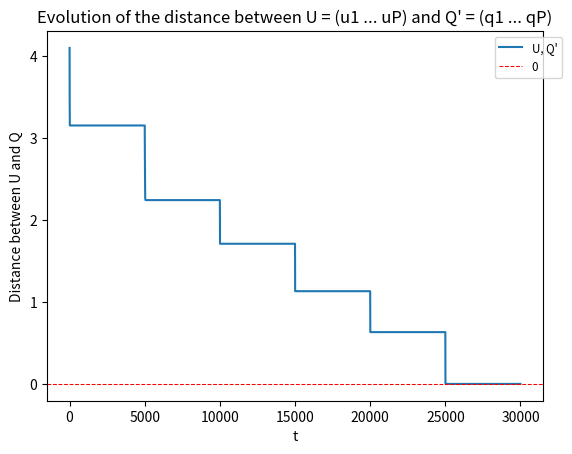
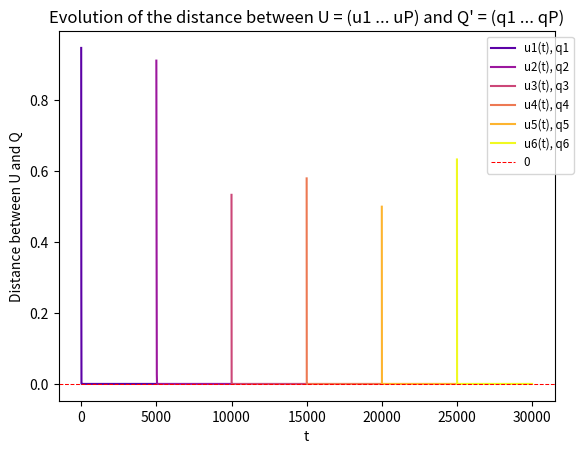
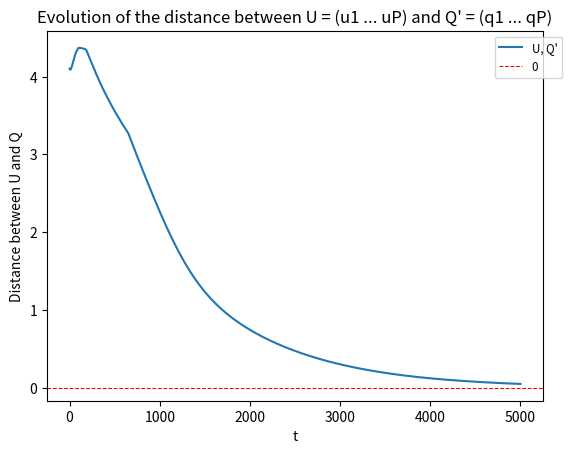
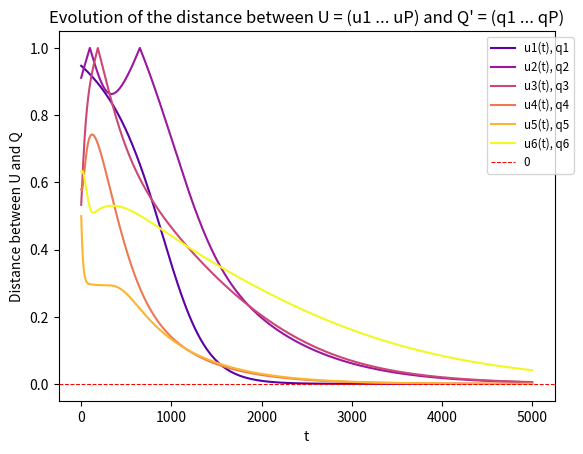

Write the Python code that produced these figures, in order.
import numpy as np
import matplotlib.pyplot as plt


SEED = 42

#Sample of dimension N_DIM
#Number of sample L_DIM
#Number of dimension of the subspace P_DIM
#Number of iteration T per principal component
N_DIM = 10
L_DIM = 15
P_DIM = 6
T_PM = 5000

K1 = 0.2
K2 = 0.4
EPS = 0.1

#Verifications of global dimension parameters
assert N_DIM < L_DIM, "global parameters aren't set correctly."
assert P_DIM < N_DIM, "global parameters aren't set correctly."

#CONVERGENCE_VAL = 1e-3



def generate_instance_PM(L):
    """
    Generates randomly an instance of data X and the P normalized initial vectors of dimension N for the problem. The rows of the matrix sums to 1.

    return:
        X: list[list[float]]
        initial_vectors: list[list[list[float]]]
    """

    X = np.random.random((N_DIM, L))
    X -= np.mean(X, axis=1, keepdims=True)

    #Verification rows sums to 0
    assert np.allclose(np.sum(X, axis=1), np.zeros(N_DIM), atol=1e-12)

    def _normalised_vector():
        """
        Generate a random vector of dimension N on the standard normal distribution.

        return:
            u: list[list[float]]
        """

        u = np.random.randn(N_DIM, 1)
        u /= np.linalg.norm(u)
        return u
    
    initial_vectors = [_normalised_vector() for _ in range(P_DIM)]
    return X, initial_vectors



def covariance_matrix(X, L):
    """
    Create the covarance matrix S associated to the data matrix X.

    return 
        S: list[list[float]]
    """

    S = (1/L)*np.dot(X, X.T)

    #Verification shape and symetry
    assert np.shape(S) == (N_DIM, N_DIM)
    assert np.all(S == S.T)
    return S



def spectral_decomposition(S):
    """
    Finds the spectral decomposition of the covariance matrix S = Q @ Lambda @ Q.T.

    return:
        Lambda: list[list[float]]
        Q: list[list[float]]
    """

    eigval, Q = np.linalg.eigh(S) 

    reversed_indices = np.argsort(eigval)[::-1]
    eigval = eigval[reversed_indices]

    Lambda = np.diag(eigval)
    Q = Q[:, reversed_indices]

    #Verification of the spectral decomposition
    assert np.allclose(S, Q @ Lambda @ Q.T, atol=1e-12)
    return Lambda, Q



def power_method(X, initial_vectors, L):
    """
    Apply the power method.

    return:
        data: dict[int, list[list[list[float]]]
            data -> (i) i-th principal component: history of values of the i-th principal component
        U: list[list[float]]
    """

    data = {p: [initial_vectors[p-1]] for p in range(1, P_DIM+1)}
    Sp = covariance_matrix(X, L)

    for p in range(1, P_DIM+1):

        for _ in range(T_PM):

            Sp_up_t = np.dot(Sp, data[p][-1])
            up_t1 = Sp_up_t/np.linalg.norm(Sp_up_t)
            data[p].append(up_t1)
            
            for p0 in range(1, P_DIM+1):
                if p0 != p:
                    data[p0].append(data[p0][-1])
        
        Sp = Sp - Sp @ data[p][-1] @ data[p][-1].T
    
    U = get_U_t(data, len(data[1])-1)
    return data, U



def update_rule(X, initial_vectors, L, k1, k2, eps):
    """
    Apply the update rule proposed in the paper.

    return:
        data: dict[int, list[list[list[float]]]
        U: list[list[float]]
    """

    data = {p: [initial_vectors[p-1]] for p in range(1, P_DIM+1)}
    S = covariance_matrix(X, L)
    
    for t in range(T_PM):
        for i in range(1, P_DIM+1):
            ui_t1 = (-k1 * sum([data[j][t] @ data[j][t].T @ data[i][t] for j in range(1, i+1)]))
            ui_t1 = ui_t1 + k2 * (S @ data[i][t])
            ui_t1 = ui_t1 * eps + data[i][t]

            ui_t1 /= np.linalg.norm(ui_t1)
            data[i].append(ui_t1)
        
        """
        if all( [np.linalg.norm(data[j][t+1] - data[j][t]) < CONVERGENCE_VAL for j in range(1, P_DIM+1)] ):
            set_T_PM(t+1)
            break
        """
    
    U = get_U_t(data, T_PM)
    return data, U



#Setter functions
def set_N_DIM(n_dim):
    """
    Setter for the global variable N_DIM.

    return:
        n_dim: int
    """
    global N_DIM
    N_DIM = n_dim
    return n_dim

def set_P_DIM(p_dim):
    """
    Setter for the global variable P_DIM.

    return:
        p_dim: int
    """
    global P_DIM
    P_DIM = p_dim
    return p_dim

def set_T_PM(t_pm):
    """
    Setter for the global variable T_PM.

    return:
        t_pm: int
    """
    global T_PM
    T_PM = t_pm
    return t_pm


def set_K1(k1):
    """
    Setter for the global variable K1.

    return:
        k1: float
    """
    global K1
    K1 = k1
    return k1

def set_K2(k2):
    """
    Setter for the global variable K2.

    return:
        k2: float
    """
    global K2
    K2 = k2
    return k2

def set_EPS(eps):
    """
    Setter for the global variable EPS.

    return:
        eps: float
    """
    global EPS
    EPS = eps
    return eps



#Getter functions
def get_U_t(data, t):
    """
    Get U(t) = (u1(t) ... uP(t)).

    return:
        U_t: list[list[float]]
    """
    U_t = np.hstack([data[p][t] for p in range(1, P_DIM+1)])
    return U_t



#Display functions
def plot(data, Q, i=None, *, pm=False):
    """
    Plot the data, especially the distance (unsigned) beteween the estimated principal components and their optimal values.
    The plot is different depending on the parameter i:
    i = None : plotting the total distance between U(T) and Q.
    i = 0 : plotting the distances between ui(T) and qi in a single plot.
        Parameter pm should be set as True if the data is computed with the power_method function to obtain a different plot.
    i = -1 : plotting the distances between ui(T) and qi separately.
    1 <= i <= P : plotting the evolution of the distance of the i-th principal component.

    return:
        None
    """

    def _get_norm_unsigned_ui_t_qi(data, i, t, Q):
        """
        Get the distance between ui(t) and qi, accurate to the sign.
        """
        U_t = get_U_t(data, t)
        return abs( abs(U_t[:, i-1] @ Q[:, i-1]) - 1 )
    
    def _get_norm_unsigned_ui_t_qi_range(data, i, Q, t0=0, t1=len(data[1])-1):
        """
        Get the distance between ui(t) and qi, from time t0 to time t1, accurate to the sign.
        """
        return [_get_norm_unsigned_ui_t_qi(data, i, t, Q) for t in range(t0, t1+1)]

    def _get_norm_unsigned_U_t_QP(data, t, Q):
        """
        Get the distance between U(t) = (u1(t) ... uP(t)) and Q' = (q1 ... qP), accurate to the sign.
        """
        return sum([_get_norm_unsigned_ui_t_qi(data, p, t, Q) for p in range(1, P_DIM+1)])
    
    def _get_norm_unsigned_U_t_QP_range(data, Q, t0=0, t1=len(data[1])-1):
        """
        Get the distance between U(t) = (u1(t) ... uP(t)) and Q' = (q1 ... qP), from time t0 to time t1, accurate to the sign.
        """
        return [_get_norm_unsigned_U_t_QP(data, t, Q) for t in range(t0, t1+1)]


    plt.title(label=f"Evolution of the distance between U = (u1 ... uP) and Q' = (q1 ... qP)")
    plt.xlabel(xlabel="t")
    plt.ylabel(ylabel=f"Distance between U and Q")

    if i == None:
        plt.plot(np.arange(len(data[1])), _get_norm_unsigned_U_t_QP_range(data, Q), label="U, Q'")
    elif i == 0:
        cmap = plt.get_cmap('plasma')
        for j in range(1, P_DIM+1):
            if pm:
                #Verification that data is computed with the classical power method
                assert len(data[1]) == T_PM*P_DIM+1, "data isn't computed with the power_method function. Please set pm=False."
                plt.plot(np.arange(T_PM*(j-1), T_PM*j+1), _get_norm_unsigned_ui_t_qi_range(data, j, Q, T_PM*(j-1), T_PM*j), color=cmap(j/(P_DIM)), label=f"u{j}(t), q{j}")
            else:
                plt.plot(np.arange(len(data[1])), _get_norm_unsigned_ui_t_qi_range(data, j, Q), color=cmap(j/P_DIM), label=f"u{j}(t), q{j}")

    elif i == -1:
        for a in range(1, P_DIM+1):
            plot(data, Q, a)
        return
    elif 1 <= i <= P_DIM:
        plt.plot(np.arange(len(data[1])), _get_norm_unsigned_ui_t_qi_range(data, i, Q), label=f"u{i}(t), q{i}")
    else:
        raise KeyError("i does not correspond to any principal component's id.")

    plt.axhline(y=0, color='red', linestyle='--', linewidth=0.75, label=f'0')

    plt.legend(fontsize='small', bbox_to_anchor=(1.05, 1), ncol=max(1, P_DIM//20+1))
    plt.show()





if __name__ == "__main__":
    np.random.seed(SEED)

    X, initial_vectors = generate_instance_PM(L_DIM)
    S = covariance_matrix(X, L_DIM)
    Lambda, Q = spectral_decomposition(S)
    
    data, U = power_method(X, initial_vectors, L_DIM)
    plot(data, Q, pm=True)
    plot(data, Q, 0, pm=True)
    
    data1, U1 = update_rule(X, initial_vectors, L_DIM, K1, K2, EPS)
    plot(data1, Q)
    plot(data1, Q, 0)
